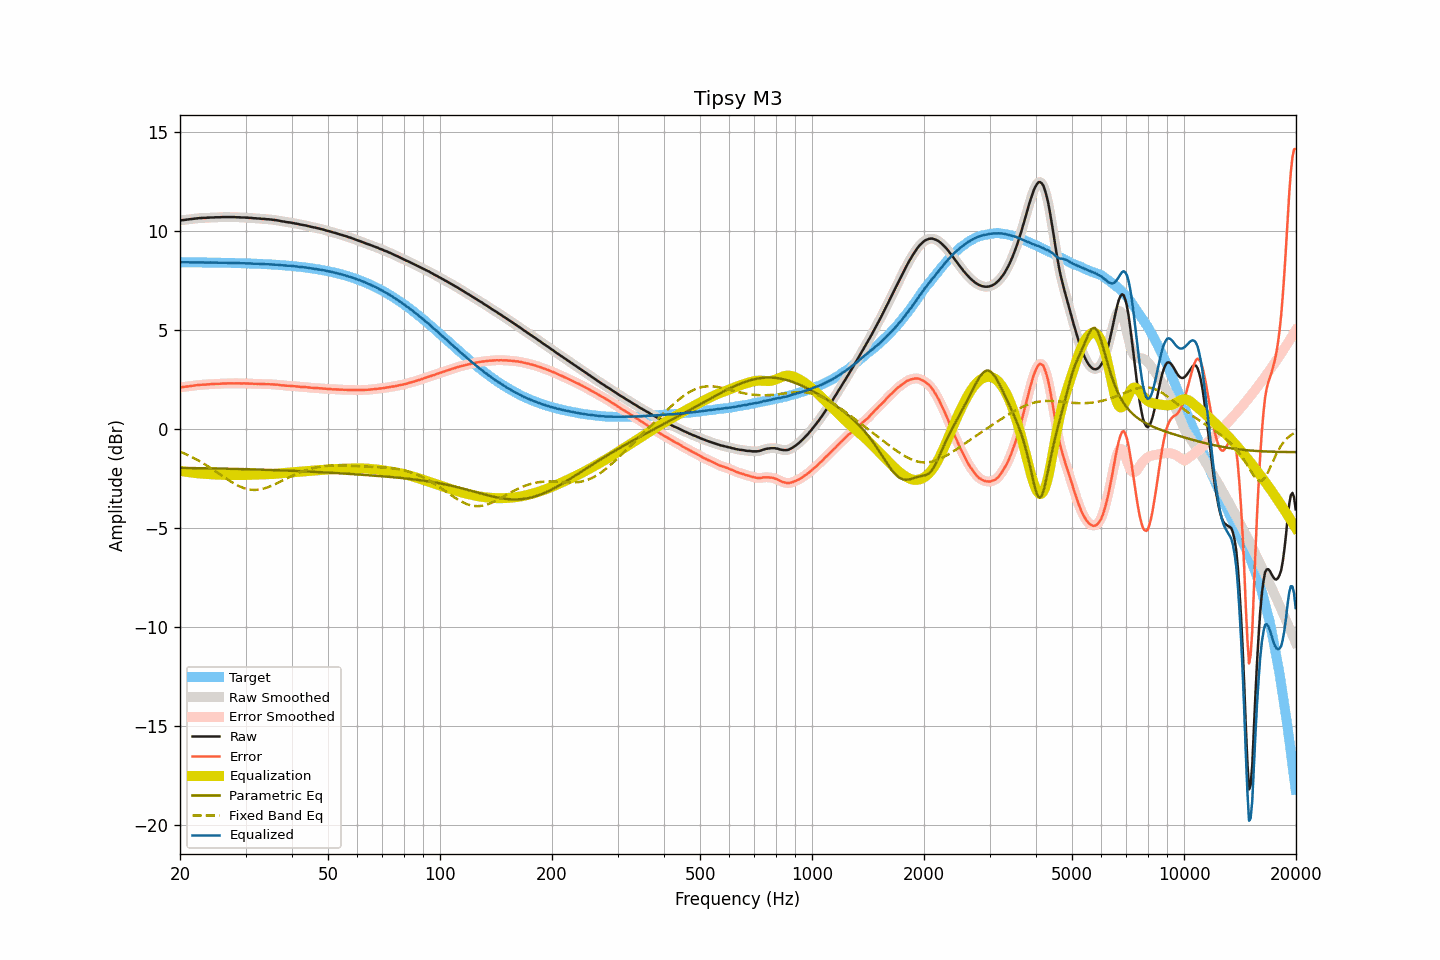

Values plotted in this chart, from the file beside it:
frequency, raw, smoothed, error, error_smoothed, equalization, parametric_eq, fixed_band_eq, equalized_raw, equalized_smoothed, target
20.00, 10.55, 10.55, 2.11, 2.11, -2.11, -1.95, -1.13, 8.44, 8.44, 8.44
20.20, 10.56, 10.56, 2.12, 2.12, -2.12, -1.95, -1.17, 8.44, 8.44, 8.44
20.40, 10.57, 10.57, 2.13, 2.13, -2.13, -1.96, -1.20, 8.44, 8.44, 8.44
20.61, 10.58, 10.58, 2.14, 2.14, -2.15, -1.96, -1.24, 8.44, 8.44, 8.44
20.81, 10.59, 10.59, 2.16, 2.16, -2.16, -1.96, -1.27, 8.44, 8.44, 8.44
21.02, 10.60, 10.60, 2.17, 2.17, -2.17, -1.96, -1.31, 8.44, 8.44, 8.44
21.23, 10.61, 10.61, 2.18, 2.18, -2.18, -1.96, -1.35, 8.43, 8.43, 8.44
21.44, 10.62, 10.62, 2.19, 2.19, -2.19, -1.96, -1.39, 8.43, 8.43, 8.44
21.66, 10.63, 10.63, 2.20, 2.20, -2.20, -1.96, -1.43, 8.43, 8.43, 8.43
21.87, 10.64, 10.64, 2.21, 2.21, -2.21, -1.96, -1.48, 8.43, 8.43, 8.43
22.09, 10.65, 10.65, 2.22, 2.22, -2.22, -1.97, -1.52, 8.43, 8.43, 8.43
22.31, 10.66, 10.66, 2.23, 2.23, -2.23, -1.97, -1.56, 8.43, 8.43, 8.43
22.54, 10.67, 10.67, 2.24, 2.24, -2.24, -1.97, -1.61, 8.44, 8.43, 8.43
22.76, 10.67, 10.68, 2.24, 2.25, -2.24, -1.97, -1.66, 8.43, 8.43, 8.43
22.99, 10.68, 10.68, 2.25, 2.25, -2.25, -1.97, -1.70, 8.43, 8.43, 8.43
23.22, 10.68, 10.68, 2.25, 2.25, -2.26, -1.97, -1.75, 8.43, 8.43, 8.43
23.45, 10.68, 10.69, 2.26, 2.26, -2.26, -1.97, -1.80, 8.42, 8.43, 8.43
23.69, 10.69, 10.69, 2.27, 2.26, -2.27, -1.98, -1.85, 8.43, 8.42, 8.43
23.92, 10.69, 10.70, 2.27, 2.27, -2.27, -1.98, -1.91, 8.42, 8.43, 8.43
24.16, 10.70, 10.70, 2.28, 2.28, -2.28, -1.98, -1.96, 8.43, 8.42, 8.42
24.40, 10.70, 10.70, 2.28, 2.28, -2.28, -1.98, -2.01, 8.42, 8.42, 8.42
24.65, 10.70, 10.71, 2.28, 2.29, -2.28, -1.98, -2.07, 8.42, 8.42, 8.42
24.89, 10.71, 10.71, 2.29, 2.29, -2.29, -1.98, -2.12, 8.42, 8.42, 8.42
25.14, 10.71, 10.71, 2.29, 2.29, -2.29, -1.99, -2.18, 8.42, 8.42, 8.42
25.39, 10.71, 10.71, 2.30, 2.30, -2.30, -1.99, -2.23, 8.42, 8.42, 8.42
25.65, 10.71, 10.72, 2.30, 2.30, -2.30, -1.99, -2.29, 8.41, 8.41, 8.42
25.91, 10.72, 10.72, 2.31, 2.31, -2.30, -1.99, -2.35, 8.42, 8.41, 8.41
26.16, 10.72, 10.72, 2.31, 2.31, -2.31, -1.99, -2.40, 8.41, 8.41, 8.41
26.43, 10.72, 10.72, 2.31, 2.31, -2.31, -1.99, -2.46, 8.41, 8.41, 8.41
26.69, 10.72, 10.72, 2.31, 2.31, -2.31, -2.00, -2.51, 8.41, 8.41, 8.41
26.96, 10.72, 10.72, 2.32, 2.32, -2.32, -2.00, -2.56, 8.41, 8.41, 8.41
27.23, 10.72, 10.72, 2.32, 2.32, -2.32, -2.00, -2.62, 8.41, 8.41, 8.41
27.50, 10.72, 10.72, 2.32, 2.32, -2.32, -2.00, -2.67, 8.40, 8.41, 8.40
27.77, 10.72, 10.72, 2.32, 2.32, -2.32, -2.00, -2.72, 8.40, 8.40, 8.40
28.05, 10.72, 10.72, 2.32, 2.32, -2.32, -2.01, -2.76, 8.40, 8.40, 8.40
28.33, 10.71, 10.72, 2.31, 2.32, -2.32, -2.01, -2.81, 8.39, 8.40, 8.40
28.62, 10.71, 10.71, 2.32, 2.32, -2.32, -2.01, -2.85, 8.39, 8.39, 8.40
28.90, 10.71, 10.71, 2.32, 2.31, -2.32, -2.01, -2.89, 8.40, 8.39, 8.39
29.19, 10.70, 10.71, 2.31, 2.32, -2.32, -2.01, -2.92, 8.39, 8.39, 8.39
29.48, 10.70, 10.70, 2.31, 2.31, -2.31, -2.02, -2.95, 8.39, 8.39, 8.39
29.78, 10.70, 10.70, 2.32, 2.31, -2.31, -2.02, -2.98, 8.39, 8.39, 8.39
30.08, 10.69, 10.70, 2.31, 2.31, -2.31, -2.02, -3.01, 8.38, 8.38, 8.38
30.38, 10.69, 10.69, 2.31, 2.31, -2.31, -2.02, -3.03, 8.38, 8.38, 8.38
30.68, 10.68, 10.69, 2.30, 2.31, -2.31, -2.02, -3.04, 8.38, 8.38, 8.38
30.99, 10.68, 10.68, 2.31, 2.30, -2.30, -2.03, -3.06, 8.38, 8.38, 8.38
31.30, 10.67, 10.67, 2.30, 2.30, -2.30, -2.03, -3.06, 8.37, 8.37, 8.37
31.61, 10.66, 10.67, 2.29, 2.30, -2.30, -2.03, -3.07, 8.36, 8.37, 8.37
31.93, 10.66, 10.66, 2.30, 2.29, -2.30, -2.03, -3.07, 8.37, 8.36, 8.37
32.24, 10.65, 10.66, 2.29, 2.29, -2.29, -2.04, -3.06, 8.36, 8.36, 8.36
32.57, 10.65, 10.65, 2.29, 2.29, -2.29, -2.04, -3.05, 8.36, 8.36, 8.36
32.89, 10.64, 10.64, 2.29, 2.29, -2.29, -2.04, -3.04, 8.36, 8.36, 8.36
33.22, 10.63, 10.64, 2.28, 2.29, -2.29, -2.04, -3.02, 8.35, 8.35, 8.35
33.55, 10.63, 10.63, 2.29, 2.28, -2.28, -2.05, -3.00, 8.35, 8.35, 8.35
33.89, 10.62, 10.62, 2.28, 2.28, -2.28, -2.05, -2.98, 8.34, 8.34, 8.34
34.23, 10.61, 10.62, 2.27, 2.28, -2.28, -2.05, -2.95, 8.34, 8.34, 8.34
34.57, 10.61, 10.61, 2.28, 2.27, -2.27, -2.06, -2.92, 8.34, 8.33, 8.33
34.92, 10.60, 10.60, 2.27, 2.27, -2.27, -2.06, -2.89, 8.33, 8.33, 8.33
35.27, 10.59, 10.59, 2.27, 2.27, -2.27, -2.06, -2.86, 8.33, 8.33, 8.33
35.62, 10.58, 10.58, 2.26, 2.26, -2.26, -2.06, -2.82, 8.32, 8.32, 8.32
35.97, 10.57, 10.57, 2.26, 2.26, -2.26, -2.07, -2.78, 8.32, 8.32, 8.32
... 635 more rows
